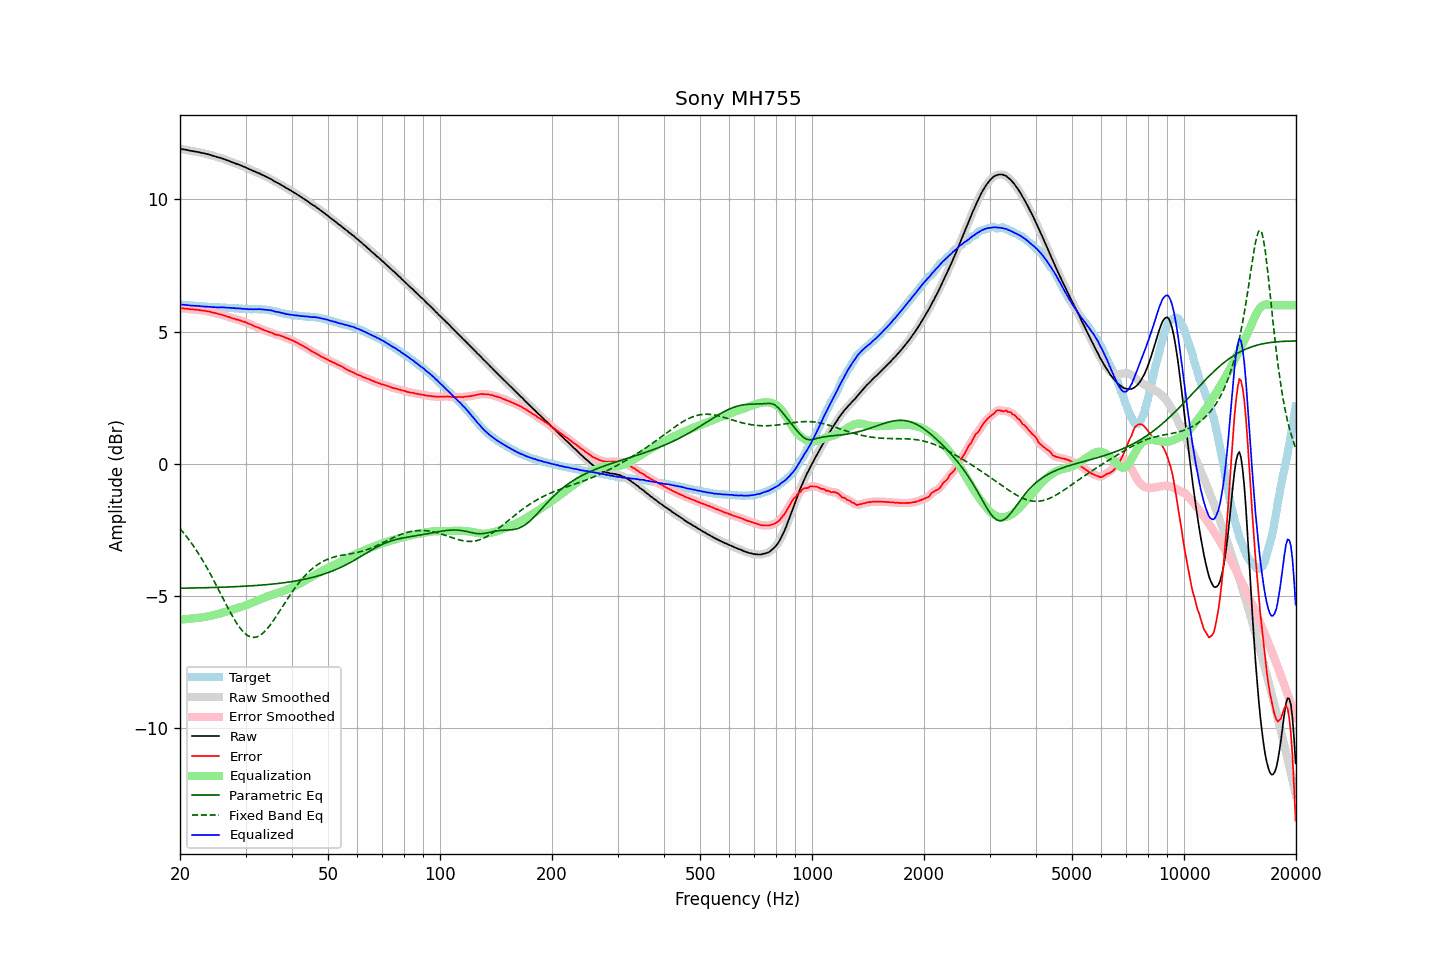

The table this chart was drawn from, first rows:
frequency, raw, error, smoothed, error_smoothed, equalization, parametric_eq, fixed_band_eq, equalized_raw, equalized_smoothed, target
20.00, 11.91, 5.89, 11.91, 5.89, -5.89, -4.70, -2.45, 6.02, 6.02, 6.02
20.20, 11.90, 5.88, 11.90, 5.88, -5.88, -4.70, -2.52, 6.02, 6.02, 6.02
20.40, 11.89, 5.88, 11.89, 5.88, -5.88, -4.70, -2.59, 6.02, 6.02, 6.01
20.61, 11.88, 5.87, 11.88, 5.87, -5.87, -4.70, -2.66, 6.01, 6.01, 6.01
20.81, 11.87, 5.87, 11.87, 5.87, -5.87, -4.70, -2.74, 6.01, 6.01, 6.00
21.02, 11.86, 5.86, 11.86, 5.86, -5.86, -4.70, -2.82, 6.00, 6.00, 6.00
21.23, 11.84, 5.85, 11.85, 5.85, -5.85, -4.70, -2.90, 5.99, 5.99, 5.99
21.44, 11.83, 5.84, 11.83, 5.84, -5.85, -4.69, -2.98, 5.98, 5.98, 5.99
21.66, 11.82, 5.84, 11.82, 5.84, -5.84, -4.69, -3.07, 5.98, 5.98, 5.98
21.87, 11.81, 5.83, 11.81, 5.84, -5.84, -4.69, -3.16, 5.98, 5.98, 5.98
22.09, 11.80, 5.83, 11.80, 5.83, -5.83, -4.69, -3.25, 5.97, 5.97, 5.97
22.31, 11.79, 5.82, 11.79, 5.82, -5.82, -4.69, -3.34, 5.97, 5.97, 5.97
22.54, 11.78, 5.82, 11.78, 5.82, -5.82, -4.69, -3.44, 5.97, 5.96, 5.97
22.76, 11.76, 5.81, 11.77, 5.81, -5.81, -4.69, -3.54, 5.95, 5.96, 5.96
22.99, 11.75, 5.80, 11.75, 5.80, -5.80, -4.68, -3.64, 5.95, 5.95, 5.96
23.22, 11.74, 5.80, 11.74, 5.79, -5.79, -4.68, -3.74, 5.95, 5.95, 5.95
23.45, 11.72, 5.78, 11.73, 5.78, -5.78, -4.68, -3.85, 5.94, 5.95, 5.94
23.69, 11.71, 5.77, 11.71, 5.77, -5.77, -4.68, -3.95, 5.94, 5.94, 5.94
23.92, 11.69, 5.76, 11.69, 5.76, -5.76, -4.68, -4.06, 5.94, 5.94, 5.93
24.16, 11.68, 5.75, 11.68, 5.74, -5.74, -4.68, -4.18, 5.94, 5.93, 5.93
24.40, 11.65, 5.72, 11.66, 5.73, -5.73, -4.67, -4.29, 5.92, 5.93, 5.93
24.65, 11.64, 5.71, 11.64, 5.71, -5.72, -4.67, -4.40, 5.93, 5.93, 5.93
24.89, 11.62, 5.70, 11.62, 5.70, -5.70, -4.67, -4.52, 5.92, 5.92, 5.92
25.14, 11.60, 5.68, 11.60, 5.69, -5.68, -4.67, -4.64, 5.92, 5.92, 5.92
25.39, 11.58, 5.67, 11.59, 5.67, -5.67, -4.67, -4.76, 5.91, 5.92, 5.92
25.65, 11.57, 5.66, 11.57, 5.65, -5.65, -4.67, -4.88, 5.92, 5.92, 5.92
25.91, 11.55, 5.64, 11.55, 5.64, -5.64, -4.66, -5.00, 5.92, 5.92, 5.92
26.16, 11.53, 5.62, 11.53, 5.62, -5.62, -4.66, -5.12, 5.91, 5.92, 5.91
26.43, 11.51, 5.60, 11.51, 5.60, -5.60, -4.66, -5.23, 5.91, 5.91, 5.91
26.69, 11.48, 5.58, 11.49, 5.58, -5.58, -4.66, -5.35, 5.90, 5.91, 5.90
26.96, 11.46, 5.56, 11.46, 5.56, -5.56, -4.65, -5.47, 5.90, 5.90, 5.90
27.23, 11.44, 5.54, 11.44, 5.54, -5.54, -4.65, -5.58, 5.90, 5.90, 5.90
27.50, 11.41, 5.51, 11.42, 5.52, -5.52, -4.65, -5.69, 5.89, 5.90, 5.90
27.77, 11.39, 5.50, 11.39, 5.50, -5.50, -4.65, -5.80, 5.89, 5.89, 5.90
28.05, 11.37, 5.49, 11.37, 5.48, -5.48, -4.64, -5.90, 5.89, 5.89, 5.89
28.33, 11.34, 5.46, 11.35, 5.47, -5.47, -4.64, -6.00, 5.88, 5.88, 5.88
28.62, 11.33, 5.45, 11.33, 5.45, -5.45, -4.64, -6.09, 5.89, 5.88, 5.88
28.90, 11.30, 5.43, 11.30, 5.43, -5.43, -4.64, -6.18, 5.87, 5.87, 5.87
29.19, 11.28, 5.41, 11.28, 5.41, -5.41, -4.63, -6.26, 5.87, 5.87, 5.87
29.48, 11.25, 5.39, 11.26, 5.39, -5.39, -4.63, -6.32, 5.86, 5.86, 5.87
29.78, 11.23, 5.38, 11.23, 5.37, -5.37, -4.63, -6.39, 5.86, 5.86, 5.86
30.08, 11.20, 5.35, 11.20, 5.35, -5.35, -4.62, -6.44, 5.86, 5.85, 5.85
30.38, 11.17, 5.32, 11.17, 5.32, -5.32, -4.62, -6.49, 5.85, 5.85, 5.85
30.68, 11.14, 5.29, 11.15, 5.30, -5.30, -4.61, -6.52, 5.85, 5.85, 5.85
30.99, 11.12, 5.28, 11.12, 5.27, -5.27, -4.61, -6.54, 5.85, 5.85, 5.85
31.30, 11.09, 5.25, 11.09, 5.24, -5.25, -4.61, -6.55, 5.85, 5.85, 5.85
31.61, 11.06, 5.21, 11.07, 5.22, -5.22, -4.60, -6.56, 5.84, 5.85, 5.85
31.93, 11.04, 5.19, 11.04, 5.19, -5.19, -4.60, -6.55, 5.85, 5.85, 5.85
32.24, 11.01, 5.16, 11.02, 5.17, -5.17, -4.59, -6.54, 5.85, 5.85, 5.85
32.57, 10.99, 5.15, 10.99, 5.14, -5.14, -4.59, -6.51, 5.85, 5.85, 5.85
32.89, 10.96, 5.12, 10.96, 5.12, -5.12, -4.59, -6.48, 5.85, 5.85, 5.84
33.22, 10.93, 5.09, 10.93, 5.09, -5.09, -4.58, -6.43, 5.84, 5.84, 5.84
33.55, 10.90, 5.06, 10.90, 5.07, -5.07, -4.58, -6.38, 5.83, 5.84, 5.84
33.89, 10.87, 5.04, 10.87, 5.04, -5.04, -4.57, -6.32, 5.83, 5.83, 5.83
34.23, 10.84, 5.02, 10.84, 5.02, -5.02, -4.56, -6.25, 5.82, 5.82, 5.82
34.57, 10.81, 4.99, 10.81, 5.00, -5.00, -4.56, -6.18, 5.82, 5.82, 5.82
34.92, 10.78, 4.98, 10.78, 4.98, -4.97, -4.55, -6.10, 5.81, 5.81, 5.81
35.27, 10.75, 4.96, 10.75, 4.96, -4.95, -4.55, -6.02, 5.80, 5.80, 5.79
35.62, 10.71, 4.93, 10.71, 4.93, -4.93, -4.54, -5.93, 5.78, 5.78, 5.78
35.97, 10.67, 4.90, 10.68, 4.91, -4.91, -4.53, -5.84, 5.76, 5.76, 5.78
... 635 more rows
